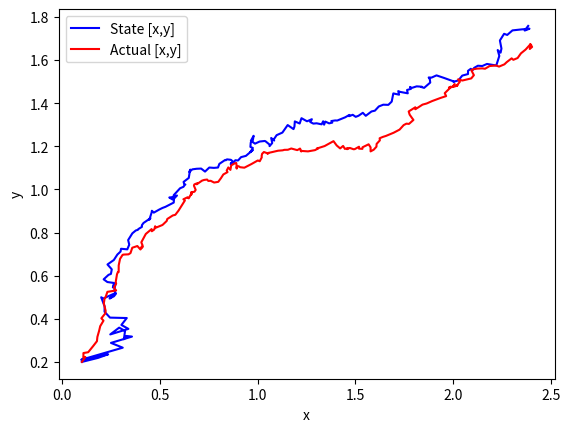

This chart was generated by the following Python code:
import numpy as np
import matplotlib.pyplot as plt 
from scipy import stats
from math import sin, cos, tan, atan, atan2, sqrt, pi
import random

#***********************************************************************

#  Timestep
dt = 0.1
# Baseline
l = 1.24

# Staring Position
# [x, y, steering, theta]
xhat = np.array([[0.1, 0.2, np.deg2rad(45)]])

# State Covariance Matrix
# P = np.identity(3)
# P = np.zeros((3,3))
# P = np.array([[0.001, 0.001, 0.01], [0.001, 0.001, 0.00001], [0.01, 0.001, 0.0001]])
P = np.array([[0.1, 0.01, 0.01], [0.01, 0.01, 0.0001], [0.01, 0.001, 0.001]])

# Process Noise Covariance Matrix
# Q = np.identity(3)
# Q = np.zeros((3,3))   
Q = np.identity(3)*(0.01**2)
# Q = np.diag(np.array([0.01, 0.01, 0.0001]))*0.01

# Measurement Noise Covariance Matrix
# Part a
R = np.diag(np.array([0.5, 0.5, 1]))
# Part b
# R = np.diag(np.array([0.5, 1]))

# Timesteps
t = np.arange(0,20,dt)
N = len(t)

# Position Matrix
# [  x  , ...]
# [  y  , ...]
# [theta, ...]
pos = np.zeros((3, N))
# Adding Noise
pos[:, 0] = xhat

# Control Matrix
# [    v    , ...]
# [  omega  , ...]
# nonholonomic
u = np.zeros((2, N))

# Encoder Random Error Values
# rnd_pos = np.zeros((3, N))

# Sensor Measurement Values
# Part a
sensor = np.zeros((3, N))
sensor[:,0] = np.array([pos[0,0] + np.random.normal(0, sqrt(R[0,0])), pos[1,0] + np.random.normal(0, sqrt(R[1,1])), atan(pos[1, 0]/pos[0, 0]) + np.random.normal(0, sqrt(R[2,2]))])
# Part b
# sensor = np.zeros((2, N))
# sensor[:,0] = np.array([sqrt(pos[0, 0]**2 + pos[1, 0]**2) + np.random.normal(0, sqrt(R[0,0])), atan(pos[1, 0]/pos[0, 0]) + np.random.normal(0, sqrt(R[1,1]))])

# Sate Matrix
x = np.zeros((3, N))
x[:,0] = xhat


def inverseKinematics(v, w, l):
    v_r = v + w*l/2
    v_l = v - w*l/2

    return v_l, v_r

# EKF Simulation Position and Sensor Matrices
for n in range(0,N-1):
   # Control [v, w]
   u[:,n] = [random.uniform( 0, 0.3 ), random.uniform( -0.5, 0.5 )]
#    u[:,n] = [1*sin(dt*n), 2*cos(dt*n)]
#    u[:,n] = [10*sin(dt*n), 0.01*np.heaviside(n, 1)]

   v_l, v_r = inverseKinematics(u[:,n][0], u[:,n][1], l)

   delta_d = dt*(v_r + v_l)/2
   delta_yaw = dt*(v_r - v_l)/l

   pos[0, n+1] = pos[0, n] + delta_d*cos(pos[2, n] + delta_yaw/2) + np.random.normal(0, sqrt(Q[0,0]))
   pos[1, n+1] = pos[1, n] + delta_d*sin(pos[2, n] + delta_yaw/2) + np.random.normal(0, sqrt(Q[1,1]))
   pos[2, n+1] = pos[2, n] + delta_yaw + np.random.normal(0, sqrt(Q[2,2]))

   # Part a    
   sensor[:, n+1] = np.array([pos[0, n+1] + np.random.normal(0, sqrt(R[0,0])), pos[1, n+1] + np.random.normal(0, sqrt(R[1,1])), atan(pos[1, n+1]/pos[0, n+1]) + np.random.normal(0, sqrt(R[2,2]))])
   # Part b 
#    sensor[:, n+1] = np.array([sqrt(pos[0, n+1]**2 + pos[1, n+1]**2) + np.random.normal(0, sqrt(R[0,0])), atan(pos[1, n+1]/pos[0, n+1]) + np.random.normal(0, sqrt(R[1,1]))])

#***********************************************************************
def ekf(xhat, u, z, Q, R, P, dt, l):

   v_l, v_r = inverseKinematics(u[0], u[1], l)

   delta_d = dt*(v_r + v_l)/2
   delta_yaw = dt*(v_r - v_l)/l

   xhat_k =  np.add(np.array([xhat]), np.array([[delta_d*cos(xhat[2] + delta_yaw/2), delta_d*sin(xhat[2] + delta_yaw/2), delta_yaw]]))
   G = np.array([[1, 0, -delta_d*sin(xhat[2] + delta_yaw/2)], [0, 1, delta_d*cos(xhat[2] + delta_yaw/2)], [0, 0, 1]])
   
   # Linearized Measurement Model Jacobian Matrix
   # Part a
   H = np.array([[1, 0, 0], [0, 1, 0], [0, 0, 1]])

   # Part b 
#    H = np.array([[xhat[0]/sqrt(xhat[0]**2 + xhat[1]**2), xhat[1]/sqrt(xhat[0]**2 + xhat[1]**2), 0], [-xhat[1]/(xhat[0]**2 + xhat[1]**2), xhat[0]/(xhat[0]**2 + xhat[1]**2), 0]])

   P_predict = np.linalg.multi_dot([G,P,G.T]) + Q
   
   K = np.dot(np.dot(P_predict, H.T),np.linalg.inv((np.linalg.multi_dot([H,P_predict,H.T]) + R)))
   
   # Transposing here is required since xhat was initialized as [1x4] instead of [4x1]
   xhat = np.add(xhat_k, np.dot(K, (np.subtract(np.array([z]).T, np.dot(H,xhat_k.T)))).T)
   P = np.dot((np.subtract(np.identity(3), np.dot(K,H))), P_predict)

   return xhat, P

#***********************************************************************
# EKF Simulation

for n in range(0,N-1):
   # define the matrices as shown in the variable declaration
   x[:, n+1], P = ekf(x[:,n], u[:,n], sensor[:,n], Q, R, P, dt, l)


#***********************************************************************
# Plotting Figures

plotFigure = True
if plotFigure:
   plt.plot(x[0,:], x[1,:], '-b',label="State [x,y]")
   plt.plot(pos[0,:], pos[1,:], '-r',label="Actual [x,y]")
   plt.xlabel('x')
   plt.ylabel('y')

   plt.legend()
   plt.show()